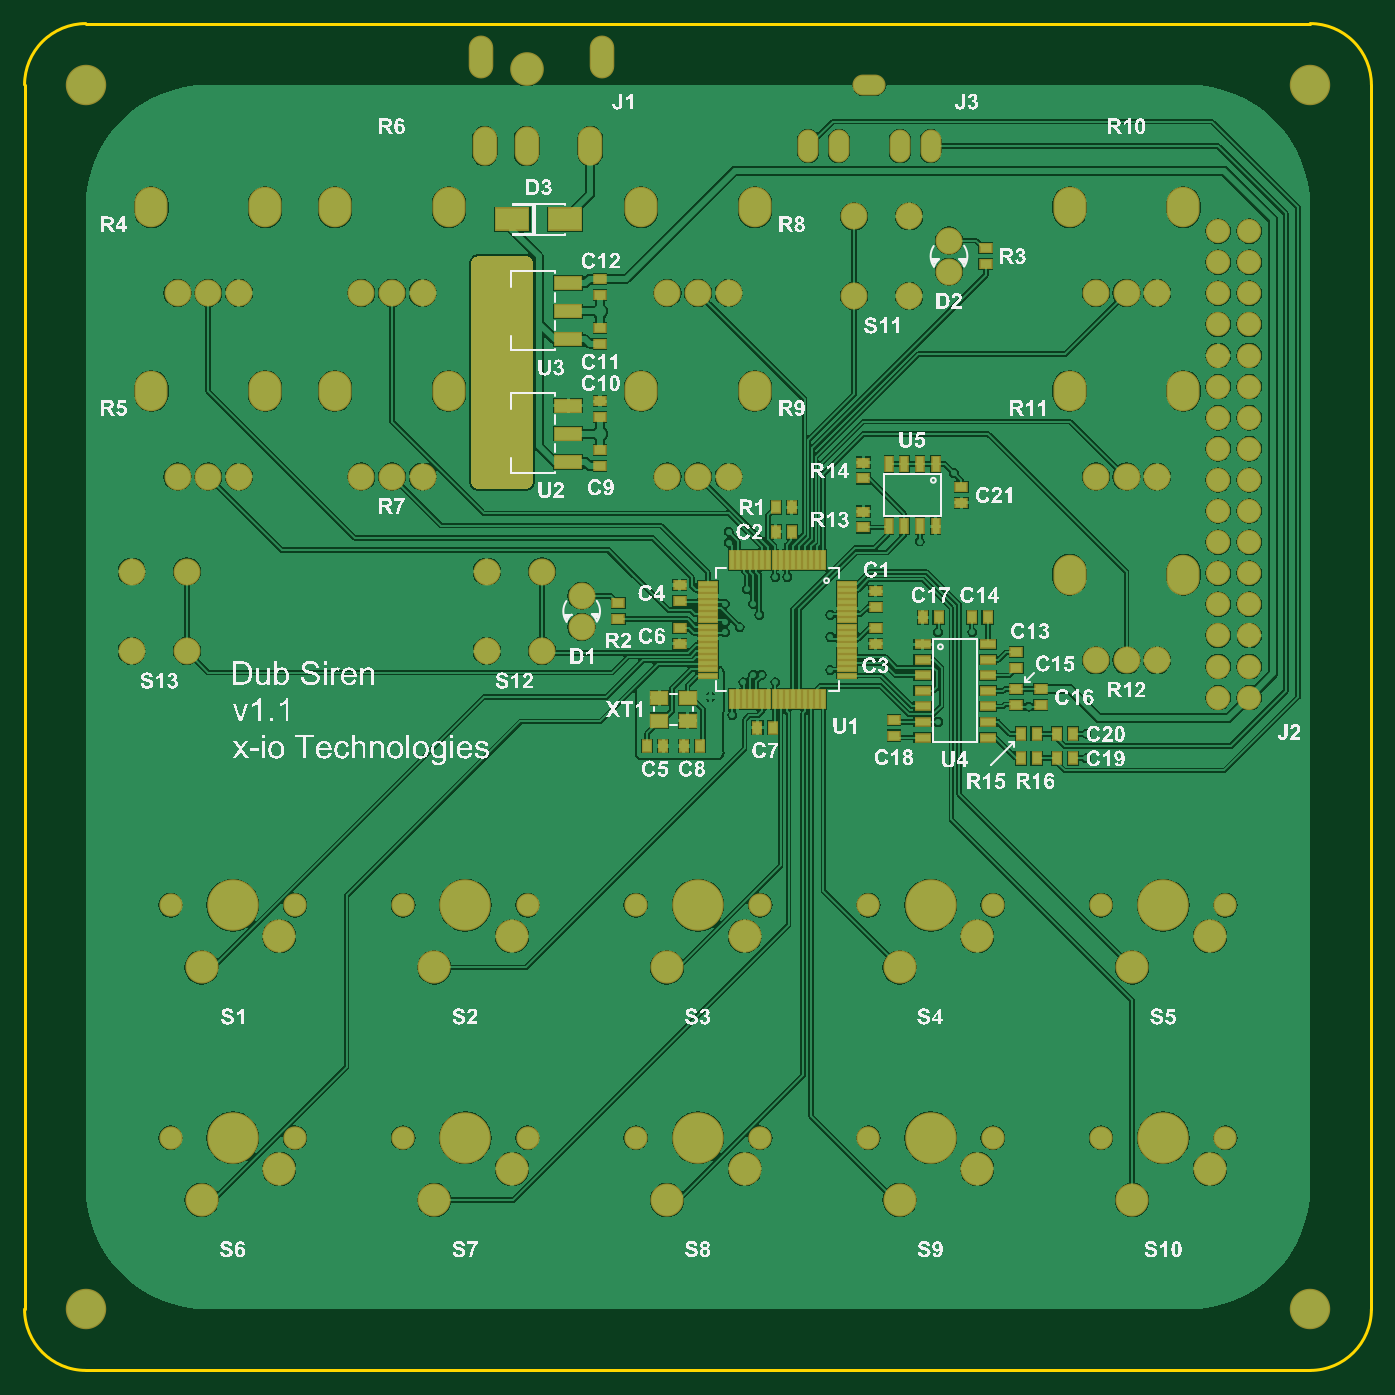
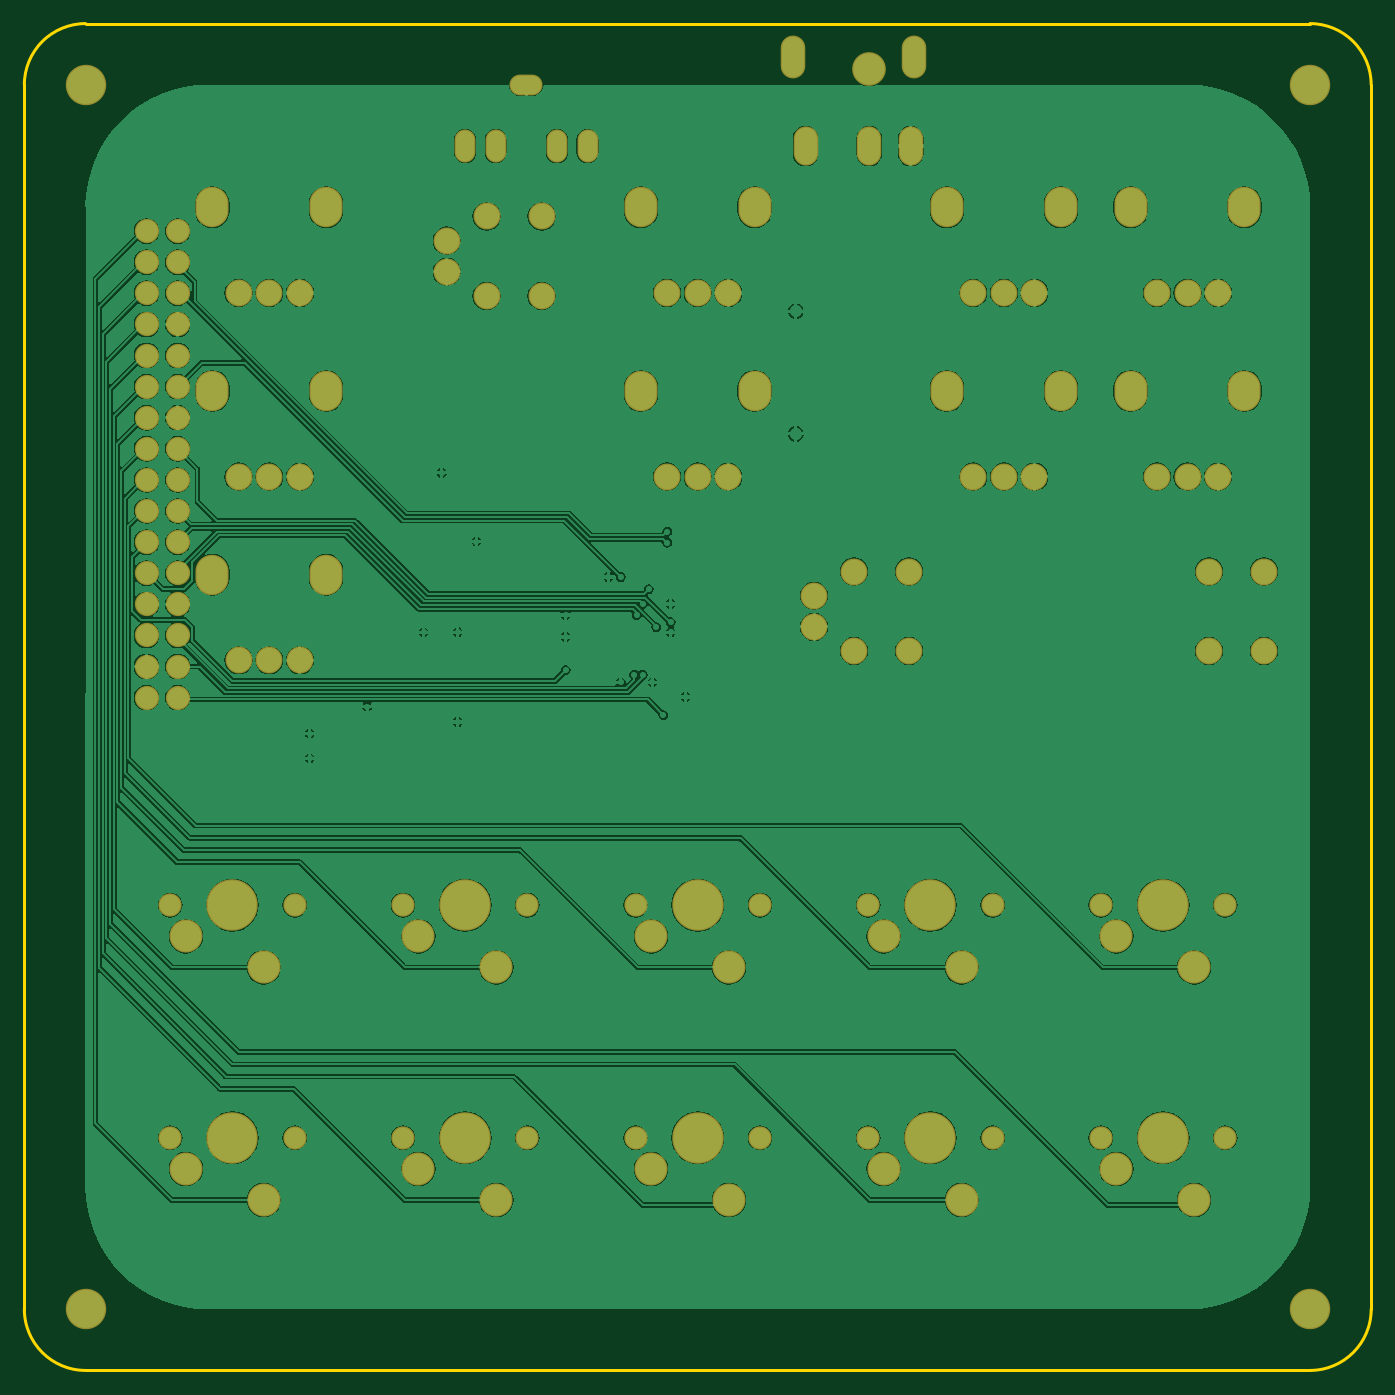
Circuit board: 8 layer files. Board 110.0 x 110.0 mm.
- bottom_copper: PCB1.GBL (105170 bytes)
- bottom_silk: PCB1.GBO (68 bytes)
- bottom_mask: PCB1.GBS (3426 bytes)
- outline: PCB1.GKO (420 bytes)
- top_copper: PCB1.GTL (138349 bytes)
- top_silk: PCB1.GTO (500898 bytes)
- paste: PCB1.GTP (3260 bytes)
- top_mask: PCB1.GTS (7238 bytes)

=== bottom_copper: PCB1.GBL (105170 bytes, source omitted) ===
=== bottom_silk: PCB1.GBO ===
G04 Layer_Color=13948096*
%FSLAX25Y25*%
%MOIN*%
G70*
G01*
G75*
M02*

=== bottom_mask: PCB1.GBS ===
G04 Layer_Color=8150272*
%FSLAX25Y25*%
%MOIN*%
G70*
G01*
G75*
%ADD48C,0.07800*%
%ADD49C,0.08674*%
%ADD50O,0.10642X0.13005*%
%ADD51C,0.16548*%
%ADD52C,0.10642*%
%ADD53C,0.07493*%
%ADD54O,0.07887X0.13792*%
%ADD55C,0.10822*%
%ADD56O,0.07887X0.12611*%
%ADD57O,0.06706X0.10642*%
%ADD58O,0.10642X0.06706*%
%ADD59C,0.13005*%
D48*
X787480Y760039D02*
D03*
X777480D02*
D03*
X787480Y750039D02*
D03*
X777480D02*
D03*
X787480Y740039D02*
D03*
X777480D02*
D03*
X787480Y730039D02*
D03*
X777480D02*
D03*
X787480Y720039D02*
D03*
X777480D02*
D03*
X787480Y710039D02*
D03*
X777480D02*
D03*
X787480Y700039D02*
D03*
X777480D02*
D03*
X787480Y690039D02*
D03*
X777480D02*
D03*
X787480Y680039D02*
D03*
X777480D02*
D03*
X787480Y670039D02*
D03*
X777480D02*
D03*
X787480Y660039D02*
D03*
X777480D02*
D03*
X787480Y650039D02*
D03*
X777480D02*
D03*
X787480Y640039D02*
D03*
X777480D02*
D03*
X787480Y630039D02*
D03*
X777480D02*
D03*
X787480Y620039D02*
D03*
X777480D02*
D03*
X787480Y610039D02*
D03*
X777480D02*
D03*
D49*
X748032Y622047D02*
D03*
X738189D02*
D03*
X757874D02*
D03*
Y740158D02*
D03*
X738189D02*
D03*
X748032D02*
D03*
Y681102D02*
D03*
X738189D02*
D03*
X757874D02*
D03*
X452756Y740158D02*
D03*
X442913D02*
D03*
X462598D02*
D03*
X452756Y681102D02*
D03*
X442913D02*
D03*
X462598D02*
D03*
X521654Y740158D02*
D03*
X501968D02*
D03*
X511811D02*
D03*
X610236D02*
D03*
X600394D02*
D03*
X620079D02*
D03*
Y681102D02*
D03*
X600394D02*
D03*
X610236D02*
D03*
X511811D02*
D03*
X501968D02*
D03*
X521654D02*
D03*
X678150Y739173D02*
D03*
Y764764D02*
D03*
X660433D02*
D03*
Y739173D02*
D03*
X542323Y650591D02*
D03*
Y625000D02*
D03*
X560039D02*
D03*
Y650591D02*
D03*
X428150Y650591D02*
D03*
Y625000D02*
D03*
X445866D02*
D03*
Y650591D02*
D03*
X572835Y642795D02*
D03*
Y632795D02*
D03*
X690945Y746969D02*
D03*
Y756968D02*
D03*
D50*
X729724Y649606D02*
D03*
X766339D02*
D03*
Y767717D02*
D03*
X729724D02*
D03*
Y708661D02*
D03*
X766339D02*
D03*
X434449Y767717D02*
D03*
X471063D02*
D03*
X434449Y708661D02*
D03*
X471063D02*
D03*
X530118Y767717D02*
D03*
X493504D02*
D03*
X591929D02*
D03*
X628543D02*
D03*
Y708661D02*
D03*
X591929D02*
D03*
X493504D02*
D03*
X530118D02*
D03*
D51*
X460630Y543307D02*
D03*
X535433D02*
D03*
X610236D02*
D03*
X685039D02*
D03*
X759842D02*
D03*
X460630Y468504D02*
D03*
X535433D02*
D03*
X610236D02*
D03*
X685039D02*
D03*
X759842D02*
D03*
D52*
X475630Y533307D02*
D03*
X450630Y523307D02*
D03*
X525433D02*
D03*
X550433Y533307D02*
D03*
X625236D02*
D03*
X600236Y523307D02*
D03*
X675039D02*
D03*
X700039Y533307D02*
D03*
X774843D02*
D03*
X749843Y523307D02*
D03*
X450630Y448504D02*
D03*
X475630Y458504D02*
D03*
X550433D02*
D03*
X525433Y448504D02*
D03*
X600236D02*
D03*
X625236Y458504D02*
D03*
X700039D02*
D03*
X675039Y448504D02*
D03*
X749843D02*
D03*
X774843Y458504D02*
D03*
D53*
X440630Y543307D02*
D03*
X480630D02*
D03*
X555433D02*
D03*
X515433D02*
D03*
X590236D02*
D03*
X630236D02*
D03*
X705039D02*
D03*
X665039D02*
D03*
X739843D02*
D03*
X779843D02*
D03*
X480630Y468504D02*
D03*
X440630D02*
D03*
X515433D02*
D03*
X555433D02*
D03*
X630236D02*
D03*
X590236D02*
D03*
X665039D02*
D03*
X705039D02*
D03*
X779843D02*
D03*
X739843D02*
D03*
D54*
X540551Y816142D02*
D03*
X579528D02*
D03*
D55*
X555118Y812205D02*
D03*
D56*
X541732Y787402D02*
D03*
X555118D02*
D03*
X575591D02*
D03*
D57*
X675197D02*
D03*
X685039D02*
D03*
X655512D02*
D03*
X645669D02*
D03*
D58*
X665354Y807087D02*
D03*
D59*
X413386Y413386D02*
D03*
X807087D02*
D03*
X413386Y807087D02*
D03*
X807087D02*
D03*
M02*

=== outline: PCB1.GKO ===
G04 Layer_Color=16720538*
%FSLAX25Y25*%
%MOIN*%
G70*
G01*
G75*
%ADD60C,0.01000*%
D60*
X413386Y826772D02*
G03*
X393701Y807087I0J-19685D01*
G01*
Y413386D02*
G03*
X413386Y393701I19685J0D01*
G01*
X807087D02*
G03*
X826772Y413386I0J19685D01*
G01*
Y807087D02*
G03*
X807087Y826772I-19685J0D01*
G01*
X393701Y413386D02*
Y807087D01*
X413386Y826772D02*
X807087D01*
X413386Y393701D02*
X807087D01*
X826772Y413386D02*
Y807087D01*
M02*

=== top_copper: PCB1.GTL (138349 bytes, source omitted) ===
=== top_silk: PCB1.GTO (500898 bytes, source omitted) ===
=== paste: PCB1.GTP ===
G04 Layer_Color=7318015*
%FSLAX25Y25*%
%MOIN*%
G70*
G01*
G75*
%ADD10R,0.02284X0.04646*%
%ADD11R,0.03543X0.02756*%
%ADD12R,0.08465X0.03740*%
%ADD13R,0.08465X0.12795*%
%ADD14R,0.02756X0.03543*%
%ADD15R,0.05118X0.04134*%
%ADD16R,0.01181X0.05906*%
%ADD17R,0.05906X0.01181*%
%ADD18R,0.04646X0.02284*%
%ADD19R,0.10433X0.06890*%
D10*
X671634Y665197D02*
D03*
X686634D02*
D03*
X681634D02*
D03*
X676634D02*
D03*
X671634Y685197D02*
D03*
X676634D02*
D03*
X681634D02*
D03*
X686634D02*
D03*
D11*
X694882Y672638D02*
D03*
Y677756D02*
D03*
X663386Y664764D02*
D03*
Y669882D02*
D03*
Y680512D02*
D03*
Y685630D02*
D03*
X578740Y744685D02*
D03*
Y739567D02*
D03*
X578740Y705315D02*
D03*
Y700197D02*
D03*
X578740Y723819D02*
D03*
Y728937D02*
D03*
X578740Y684449D02*
D03*
Y689567D02*
D03*
X720472Y607677D02*
D03*
Y612795D02*
D03*
X712598Y619488D02*
D03*
Y624606D02*
D03*
Y607677D02*
D03*
Y612795D02*
D03*
X667323Y644291D02*
D03*
Y639173D02*
D03*
Y632480D02*
D03*
Y627362D02*
D03*
X702756Y754528D02*
D03*
Y749409D02*
D03*
X604331Y627362D02*
D03*
Y632480D02*
D03*
X604331Y641142D02*
D03*
Y646260D02*
D03*
X673228Y602953D02*
D03*
Y597835D02*
D03*
X584646Y640354D02*
D03*
Y635236D02*
D03*
D12*
X568504Y703937D02*
D03*
Y685827D02*
D03*
Y694882D02*
D03*
Y743307D02*
D03*
Y725197D02*
D03*
Y734252D02*
D03*
D13*
X545669Y694882D02*
D03*
Y734252D02*
D03*
D14*
X713976Y590551D02*
D03*
X719095D02*
D03*
X713976Y598425D02*
D03*
X719095D02*
D03*
X725787Y590551D02*
D03*
X730905D02*
D03*
X725787Y598425D02*
D03*
X730905D02*
D03*
X698228Y635827D02*
D03*
X703346D02*
D03*
X687598D02*
D03*
X682480D02*
D03*
X635236Y671260D02*
D03*
X640354D02*
D03*
X635236Y663386D02*
D03*
X640354D02*
D03*
X599016Y594488D02*
D03*
X593898D02*
D03*
X605709D02*
D03*
X610827D02*
D03*
X634449Y600394D02*
D03*
X629331D02*
D03*
D15*
X597835Y602658D02*
D03*
X606890D02*
D03*
Y609941D02*
D03*
X597835D02*
D03*
D16*
X650591Y654331D02*
D03*
X648622D02*
D03*
X646654D02*
D03*
X644685D02*
D03*
X642717D02*
D03*
X640748D02*
D03*
X638779D02*
D03*
X636811D02*
D03*
X634842D02*
D03*
X632874D02*
D03*
X630905D02*
D03*
X628937D02*
D03*
X626968D02*
D03*
X625000D02*
D03*
X623032D02*
D03*
X621063D02*
D03*
Y609449D02*
D03*
X623032D02*
D03*
X625000D02*
D03*
X626968D02*
D03*
X628937D02*
D03*
X630905D02*
D03*
X632874D02*
D03*
X634842D02*
D03*
X636811D02*
D03*
X638779D02*
D03*
X640748D02*
D03*
X642717D02*
D03*
X644685D02*
D03*
X646654D02*
D03*
X648622D02*
D03*
X650591D02*
D03*
D17*
X613386Y617126D02*
D03*
Y619095D02*
D03*
Y621063D02*
D03*
Y623032D02*
D03*
Y625000D02*
D03*
Y626968D02*
D03*
Y628937D02*
D03*
Y630905D02*
D03*
Y632874D02*
D03*
Y634842D02*
D03*
Y636811D02*
D03*
Y638779D02*
D03*
Y640748D02*
D03*
Y642717D02*
D03*
Y644685D02*
D03*
Y646654D02*
D03*
X658268Y617126D02*
D03*
Y619095D02*
D03*
Y621063D02*
D03*
Y623032D02*
D03*
Y625000D02*
D03*
Y626968D02*
D03*
Y628937D02*
D03*
Y630905D02*
D03*
Y632874D02*
D03*
Y634842D02*
D03*
Y636811D02*
D03*
Y638779D02*
D03*
Y640748D02*
D03*
Y642717D02*
D03*
Y644685D02*
D03*
Y646654D02*
D03*
D18*
X703386Y627205D02*
D03*
Y622205D02*
D03*
Y617205D02*
D03*
Y612205D02*
D03*
Y607205D02*
D03*
Y602205D02*
D03*
Y597205D02*
D03*
X682441D02*
D03*
Y602205D02*
D03*
Y607205D02*
D03*
Y612205D02*
D03*
Y617205D02*
D03*
Y622205D02*
D03*
Y627205D02*
D03*
D19*
X567520Y763779D02*
D03*
X550591D02*
D03*
M02*

=== top_mask: PCB1.GTS (7238 bytes, source omitted) ===
